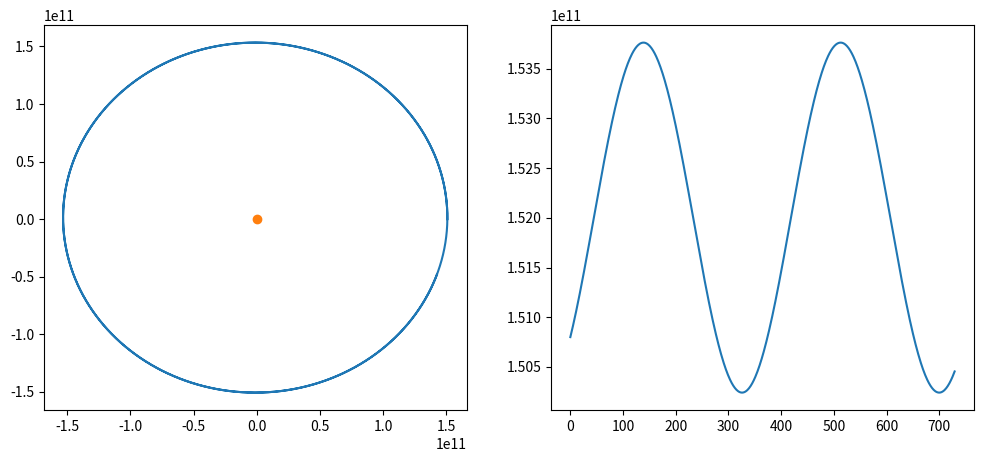

Here is the Python script that generated this plot:
#planet
import numpy as np
import matplotlib.pyplot as plt 

#constants
G=6.6743e-11
AU=149.597871e9
AU1=150.8e9
mj=5.97219e24
mJ=1.899e27
M=1.9891e30
day=86400;
year=31556926;
v0=AU*2*np.pi/year;
Fg=G*M*mj/AU**2
ag=Fg/mj
Fc=mj*v0**2/AU
ac=Fc/mj

L=2

x0=AU1;
y0=0;
u0=0;
x=np.zeros(365*L, dtype=float);
y=np.zeros(365*L, dtype=float);

x[0]=x0;
y[0]=y0;
u=u0;
v=v0;

for i in range(1,365*L):    
    print(i)
    x[i]=x[i-1]+day*u;
    y[i]=y[i-1]+day*v;
    ax=-G*M/(abs(x[i]**2+y[i]**2)**[3/2])*x[i];
    ay=-G*M/(abs(x[i]**2+y[i]**2)**[3/2])*y[i];
    u=u+ax*day;
    v=v+ay*day;

rj=(x**2+y**2)**.5
a=max(rj)
b=min(rj)
e=1-2/(a/b+1)
rel=(a/b-1)


fig=plt.figure(1,figsize=(12,5))
ax=fig.add_subplot(1,2,1)
ax.plot(x,y)
ax.plot (0,0,'o')
#axis equal

ax=fig.add_subplot(1,2,2)
ax.plot(range(0,365*2),rj)

plt.savefig('planet_earth.png', dpi=100, bbox_inches='tight')

